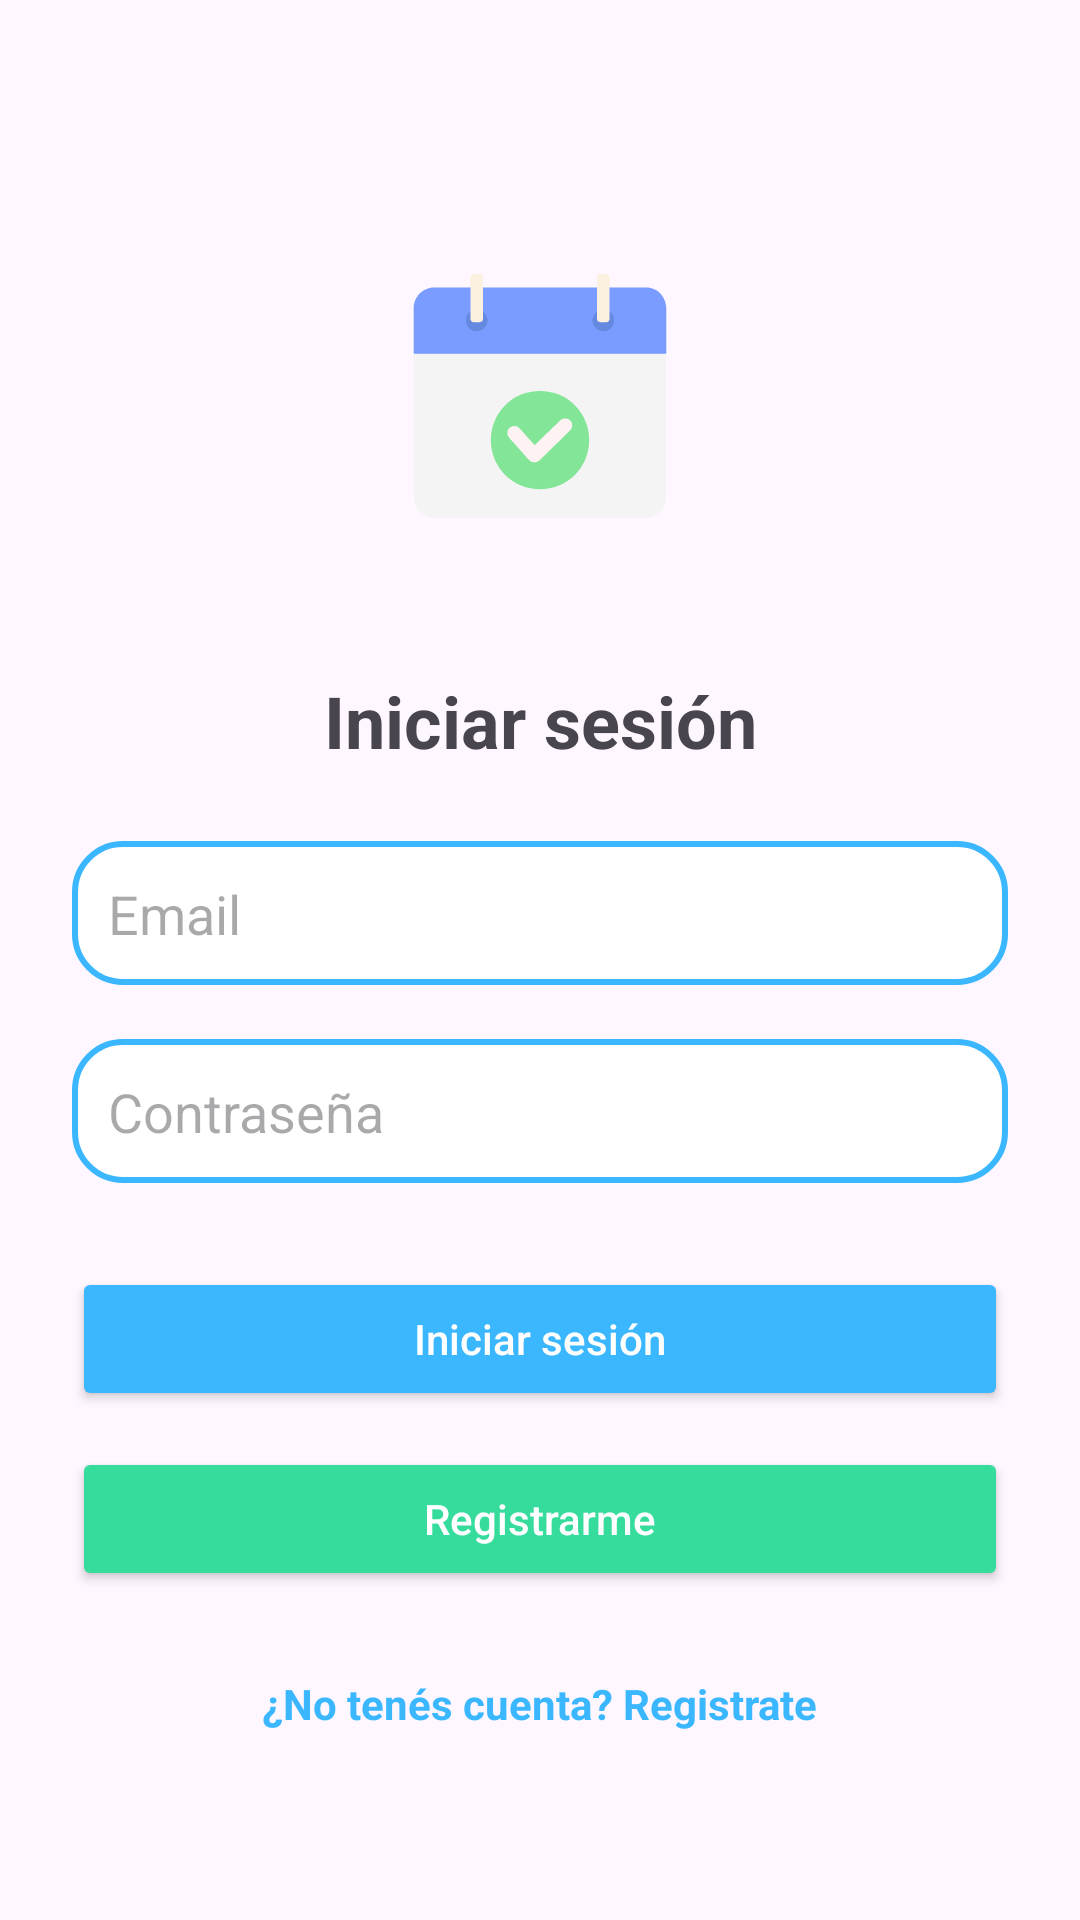

The Android layout XML behind this screen, and the referenced resources:
<!-- AndroidManifest.xml: application theme Theme.Turna -->
<!-- res/layout/activity_login.xml -->
<?xml version="1.0" encoding="utf-8"?>
<ScrollView xmlns:android="http://schemas.android.com/apk/res/android"
    android:layout_width="match_parent"
    android:layout_height="match_parent"
    android:fillViewport="true">

    <LinearLayout
        android:orientation="vertical"
        android:padding="24dp"
        android:layout_width="match_parent"
        android:layout_height="wrap_content"
        android:gravity="center_horizontal">

        <ImageView
            android:id="@+id/imageViewLogo"
            android:src="@drawable/turna"
            android:layout_width="120dp"
            android:layout_height="120dp"
            android:layout_gravity="center"
            android:contentDescription="@string/logo_turna"
            android:layout_marginTop="48dp"
            android:layout_marginBottom="32dp"/>

        <TextView
            android:id="@+id/textViewReservarTurno"
            android:text="Iniciar sesión"
            android:textSize="24sp"
            android:textStyle="bold"
            android:gravity="center"
            android:layout_width="match_parent"
            android:layout_height="wrap_content"
            android:layout_marginBottom="24dp" />

        <EditText
            android:id="@+id/editTextEmail"
            android:hint="Email"
            android:inputType="textEmailAddress"
            android:layout_width="match_parent"
            android:layout_height="48dp"
            android:background="@drawable/rounded_edittext"
            android:padding="12dp"
            android:layout_marginBottom="18dp"/>

        <EditText
            android:id="@+id/editTextPassword"
            android:hint="Contraseña"
            android:inputType="textPassword"
            android:layout_width="match_parent"
            android:layout_height="48dp"
            android:background="@drawable/rounded_edittext"
            android:padding="12dp"
            android:layout_marginBottom="28dp"/>

        <Button
            android:id="@+id/btnLogin"
            android:text="Iniciar sesión"
            android:layout_width="match_parent"
            android:layout_height="48dp"
            android:backgroundTint="@color/turna_primary"
            android:textColor="@android:color/white"
            android:textAllCaps="false"
            android:layout_marginBottom="12dp"/>

        <Button
            android:id="@+id/btnRegister"
            android:text="Registrarme"
            android:layout_width="match_parent"
            android:layout_height="48dp"
            android:backgroundTint="@color/turna_accent"
            android:textColor="@android:color/white"
            android:textAllCaps="false"
            android:layout_marginBottom="16dp"/>

        <TextView
            android:id="@+id/linkRegistro"
            android:layout_width="wrap_content"
            android:layout_height="wrap_content"
            android:text="¿No tenés cuenta? Registrate"
            android:textColor="@color/turna_primary"
            android:textStyle="bold"
            android:paddingTop="12dp"/>

    </LinearLayout>
</ScrollView>
<!-- resources referenced by this layout -->
<resources>
  <color name="turna_accent">#36DC9B</color>
  <color name="turna_primary">#3AB7FF</color>
  <!-- drawable rounded_edittext (drawable) -->
  <shape xmlns:android="http://schemas.android.com/apk/res/android"
      android:shape="rectangle">
      <solid android:color="@color/turna_white"/>
      <stroke android:width="2dp" android:color="@color/turna_primary"/>
      <corners android:radius="16dp"/>
  </shape>
  <!-- drawable turna (drawable) -->
  <vector xmlns:android="http://schemas.android.com/apk/res/android"
      android:width="800dp"
      android:height="800dp"
      android:viewportWidth="120"
      android:viewportHeight="120">
    <path
        android:pathData="M24.9,100.7H95c3.9,0 7,-3.3 7,-7.3V31.1c0,-4.1 -3.2,-7.3 -7,-7.3H24.9c-3.9,0 -7,3.3 -7,7.3v62.2C17.9,97.4 21,100.7 24.9,100.7z"
        android:fillColor="#F4F4F4"/>
    <path
        android:pathData="M102.1,30.8v15.1H17.9V30.8c0,-3.9 3.1,-7 6.7,-7h70.7C99.1,23.7 102.1,26.9 102.1,30.8z"
        android:fillColor="#7A9BFF"/>
    <path
        android:pathData="M38.9,31.2c-2,0 -3.6,1.6 -3.6,3.6s1.6,3.6 3.6,3.6s3.6,-1.6 3.6,-3.6S40.9,31.2 38.9,31.2z"
        android:fillColor="#6588E0"/>
    <path
        android:pathData="M81.1,31.2c-2,0 -3.6,1.6 -3.6,3.6s1.6,3.6 3.6,3.6c2,0 3.6,-1.6 3.6,-3.6S83.1,31.2 81.1,31.2z"
        android:fillColor="#6588E0"/>
    <path
        android:pathData="M39.9,19.3h-2c-0.6,0 -1.1,0.5 -1.1,1.1v13.9c0,0.6 0.5,1.1 1.1,1.1h2c0.6,0 1.1,-0.5 1.1,-1.1V20.5C41.1,19.8 40.5,19.3 39.9,19.3z"
        android:fillColor="#FCF0DE"/>
    <path
        android:pathData="M82.1,19.3h-2c-0.6,0 -1.1,0.5 -1.1,1.1v13.9c0,0.6 0.5,1.1 1.1,1.1h2c0.6,0 1.1,-0.5 1.1,-1.1V20.5C83.2,19.8 82.7,19.3 82.1,19.3z"
        android:fillColor="#FCF0DE"/>
    <path
        android:pathData="M60,74.7m-16.4,0a16.4,16.4 0,1 1,32.8 0a16.4,16.4 0,1 1,-32.8 0"
        android:fillColor="#83E598"/>
    <path
        android:pathData="M58.1,82.1L58.1,82.1c-0.8,0 -1.3,-0.3 -1.8,-0.8l-6.6,-7.4c-0.8,-1 -0.8,-2.5 0.2,-3.3c1,-0.8 2.5,-0.8 3.3,0.2l5,5.6l8.6,-8.3c0.9,-0.9 2.4,-0.8 3.3,0.1s0.8,2.4 -0.1,3.3L59.8,81.5C59.3,81.9 58.8,82.1 58.1,82.1z"
        android:fillColor="#FFF2F2"/>
  </vector>
  <string name="logo_turna">turna</string>
  <style name="Theme.Turna" parent="Base.Theme.Turna" />
  <color name="turna_white">#FFFFFF</color>
  <style name="Base.Theme.Turna" parent="Theme.Material3.DayNight.NoActionBar">
          
          
      </style>
</resources>
